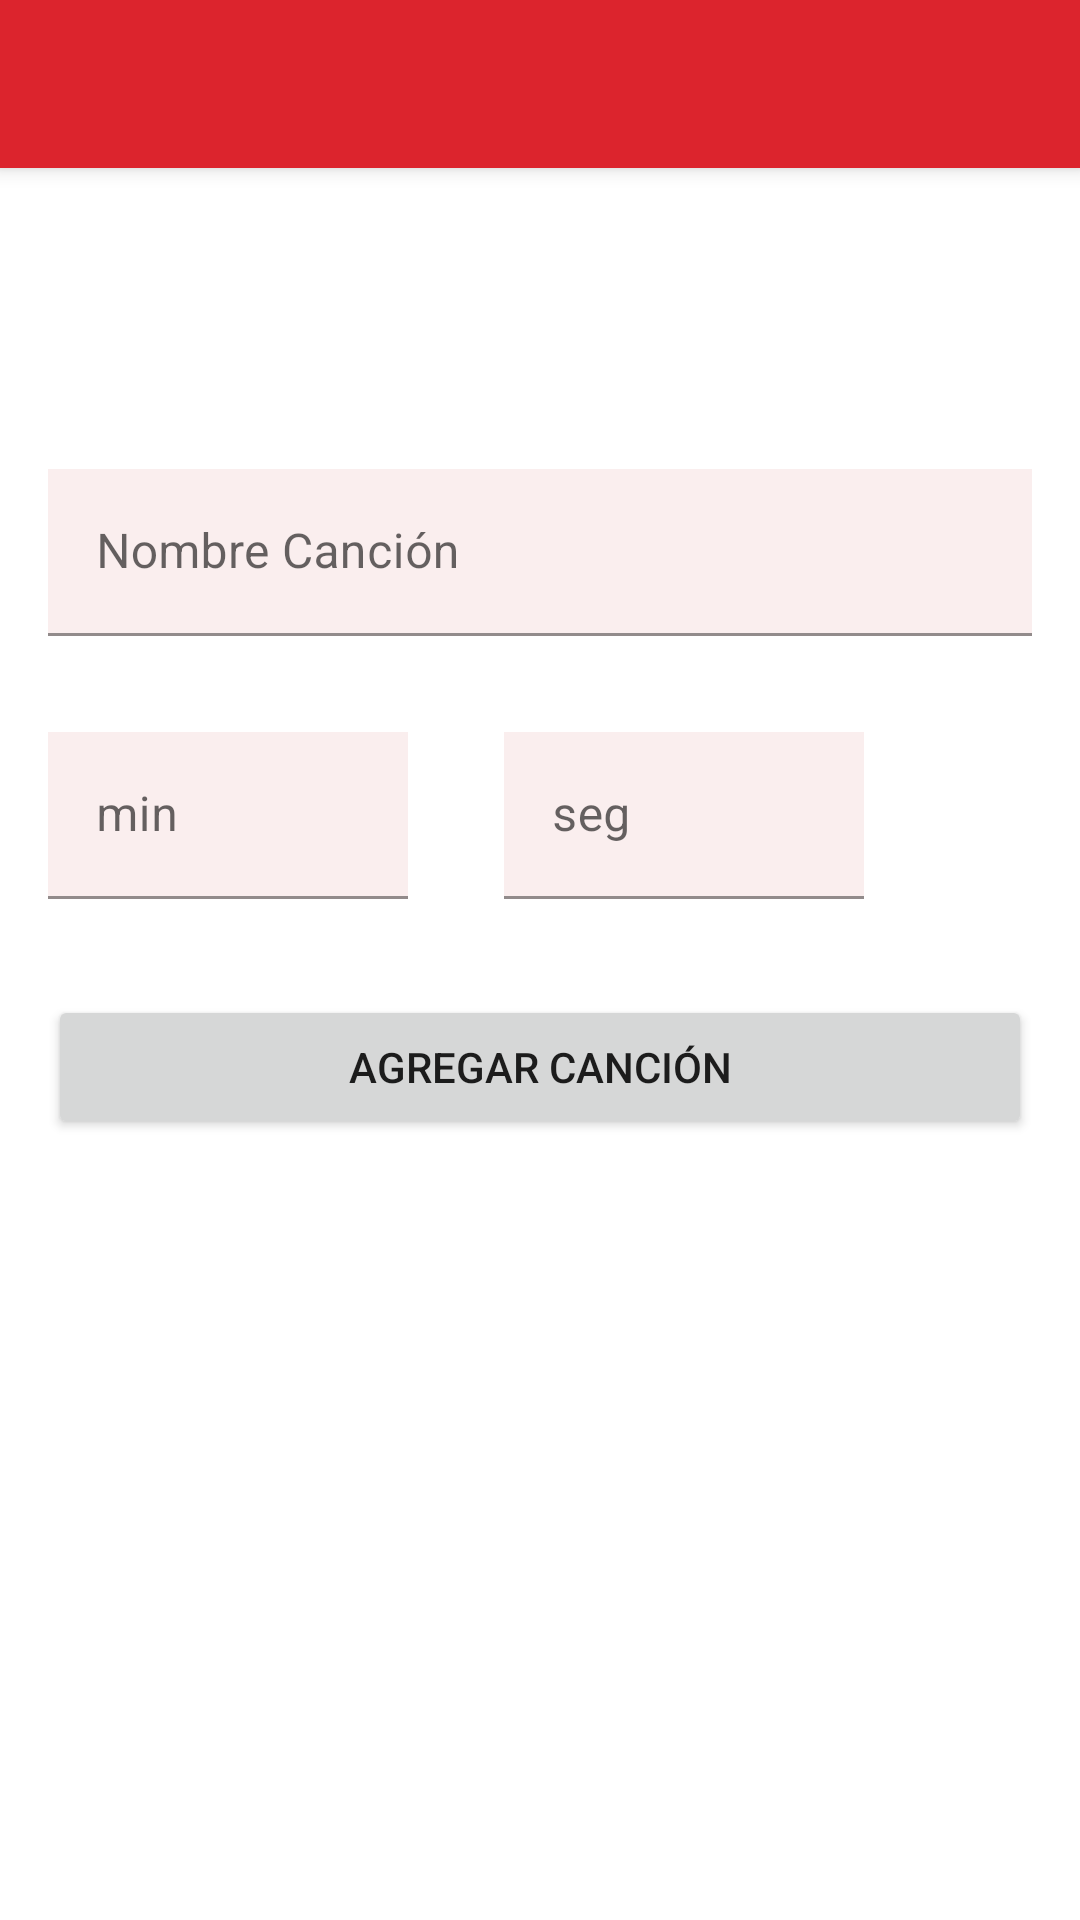

Reconstruct the res/layout file that produces this screen, plus the resources it refers to.
<!-- AndroidManifest.xml: application theme Theme.VinylsApplication -->
<!-- res/layout/activity_track_album.xml -->
<?xml version="1.0" encoding="utf-8"?>
<androidx.coordinatorlayout.widget.CoordinatorLayout xmlns:android="http://schemas.android.com/apk/res/android"
    xmlns:app="http://schemas.android.com/apk/res-auto"
    xmlns:tools="http://schemas.android.com/tools"
    android:id="@+id/addTrackAlbum"
    android:layout_width="match_parent"
    android:layout_height="match_parent"
    tools:context=".ui.main.view.AlbumTrackActivity">

    <com.google.android.material.appbar.AppBarLayout
        android:id="@+id/appBarLayout"
        android:layout_width="match_parent"
        android:layout_height="wrap_content"
        android:theme="@style/Theme.VinylsApplication.AppBarOverlay">

        <androidx.appcompat.widget.Toolbar
            android:id="@+id/toolbar"
            android:layout_width="match_parent"
            android:layout_height="?attr/actionBarSize"
            android:background="?attr/colorPrimary"
            app:popupTheme="@style/Theme.VinylsApplication.PopupOverlay" />

    </com.google.android.material.appbar.AppBarLayout>


    <ScrollView
        android:id="@+id/scrollView2"
        android:layout_width="match_parent"
        android:layout_height="match_parent"
        android:fillViewport="true"
        app:layout_anchor="@+id/scrollView2"
        app:layout_anchorGravity="center">

        <androidx.constraintlayout.widget.ConstraintLayout
            android:id="@+id/constraintLayout"
            android:layout_width="match_parent"
            android:layout_height="wrap_content"
            app:layout_constraintWidth_percent="90">

            <TextView
                android:id="@+id/nameAlbum"
                android:layout_width="wrap_content"
                android:layout_height="wrap_content"
                android:layout_marginStart="24dp"
                android:layout_marginTop="100dp"
                android:textColor="@color/black_900"
                android:textSize="18sp"
                android:textStyle="normal"
                app:layout_constraintEnd_toEndOf="parent"
                app:layout_constraintHorizontal_bias="0.0"
                app:layout_constraintStart_toStartOf="parent"
                app:layout_constraintTop_toTopOf="parent"
                tools:text="Ingresa los datos " />

            <com.google.android.material.textfield.TextInputLayout
                android:id="@+id/textInputLayout_name"
                android:layout_width="match_parent"
                android:layout_height="wrap_content"
                android:layout_marginStart="16dp"
                android:layout_marginTop="32dp"
                android:layout_marginEnd="16dp"
                app:layout_constraintEnd_toEndOf="parent"
                app:layout_constraintStart_toStartOf="parent"
                app:layout_constraintTop_toBottomOf="@+id/nameAlbum">

                <com.google.android.material.textfield.TextInputEditText
                    android:id="@+id/txt_name"
                    android:layout_width="match_parent"
                    android:layout_height="wrap_content"
                    android:background="@color/white_2nd"
                    android:textColor="@color/black_900"
                    android:hint="@string/form_name_song" />

            </com.google.android.material.textfield.TextInputLayout>


            <com.google.android.material.textfield.TextInputLayout
                android:id="@+id/textInputLayout_min"
                android:layout_width="wrap_content"
                android:layout_height="wrap_content"
                android:layout_marginStart="16dp"
                android:layout_marginTop="32dp"
                app:layout_constraintStart_toStartOf="parent"
                app:layout_constraintTop_toBottomOf="@+id/textInputLayout_name">

                <com.google.android.material.textfield.TextInputEditText
                    android:id="@+id/text_min"
                    android:layout_width="120dp"
                    android:layout_height="match_parent"
                    android:background="@color/white_2nd"
                    android:hint="@string/form_song_min" />
            </com.google.android.material.textfield.TextInputLayout>

            <com.google.android.material.textfield.TextInputLayout
                android:id="@+id/textInputLayout_seg"
                android:layout_width="wrap_content"
                android:layout_height="wrap_content"
                android:layout_marginStart="32dp"
                app:layout_constraintBottom_toBottomOf="@+id/textInputLayout_min"
                app:layout_constraintStart_toEndOf="@+id/textInputLayout_min">

                <com.google.android.material.textfield.TextInputEditText
                    android:id="@+id/text_seg"
                    android:layout_width="120dp"
                    android:layout_height="match_parent"
                    android:background="@color/white_2nd"
                    android:hint="@string/form_song_seg" />
            </com.google.android.material.textfield.TextInputLayout>

            <Button
                android:id="@+id/btn_create_track_Album"
                android:layout_width="0dp"
                android:layout_height="wrap_content"
                android:layout_marginStart="16dp"
                android:layout_marginTop="32dp"
                android:layout_marginEnd="16dp"
                android:text="@string/add_song"
                app:layout_constraintEnd_toEndOf="parent"
                app:layout_constraintStart_toStartOf="parent"
                app:layout_constraintTop_toBottomOf="@+id/textInputLayout_min" />

        </androidx.constraintlayout.widget.ConstraintLayout>
    </ScrollView>

</androidx.coordinatorlayout.widget.CoordinatorLayout>
<!-- resources referenced by this layout -->
<resources>
  <color name="black_900">#090E0E</color>
  <color name="white_2nd">#FAEEEE</color>
  <string name="add_song">Agregar Canción</string>
  <string name="form_name_song">Nombre Canción</string>
  <string name="form_song_min">min</string>
  <string name="form_song_seg">seg</string>
  <style name="Theme.VinylsApplication.AppBarOverlay" parent="ThemeOverlay.AppCompat.Dark.ActionBar" />
  <style name="Theme.VinylsApplication.PopupOverlay" parent="ThemeOverlay.AppCompat.Light" />
  <style name="Theme.VinylsApplication" parent="Theme.MaterialComponents.DayNight.DarkActionBar">
          
          <item name="colorPrimary">@color/red_700</item>
          <item name="colorPrimaryVariant">@color/red_900</item>
          <item name="colorOnPrimary">@color/white</item>
          
          <item name="colorSecondary">@color/black_700</item>
          <item name="colorSecondaryVariant">@color/black_900</item>
          <item name="colorOnSecondary">@color/black</item>
          
          <item name="android:statusBarColor" tools:targetApi="l">?attr/colorPrimaryVariant</item>
          
      </style>
  <color name="red_700">#DC242D</color>
  <color name="red_900">#A20005</color>
  <color name="white">#FAFAFA</color>
  <color name="black_700">#F78F95</color>
  <color name="black">#020202</color>
</resources>
